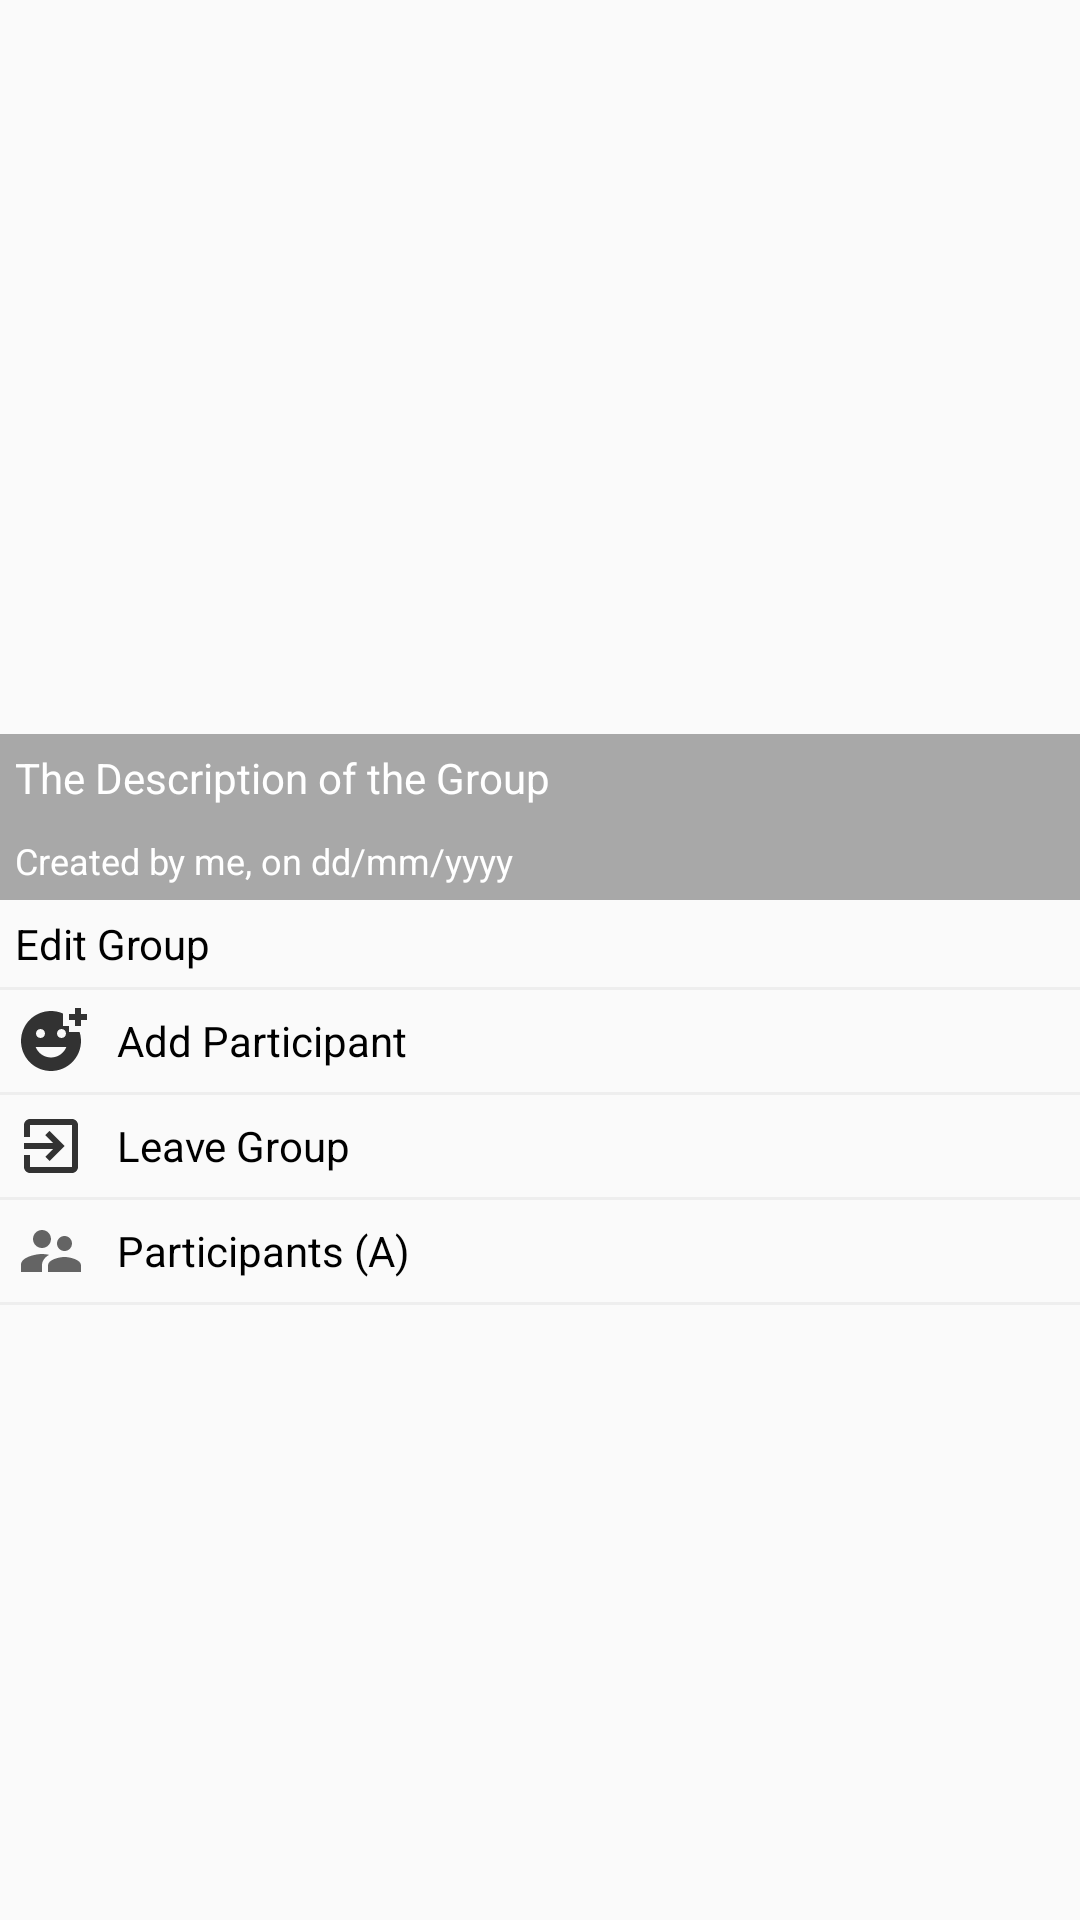

Layout XML and referenced resources for this Android screen:
<!-- AndroidManifest.xml: application theme AppTheme -->
<!-- res/layout/activity_group_info.xml -->
<?xml version="1.0" encoding="utf-8"?>
<androidx.core.widget.NestedScrollView xmlns:android="http://schemas.android.com/apk/res/android"
    xmlns:app="http://schemas.android.com/apk/res-auto"
    xmlns:tools="http://schemas.android.com/tools"
    android:layout_width="match_parent"
    android:layout_height="match_parent"
    tools:context=".GroupInfoActivity">

    <LinearLayout
        android:layout_width="match_parent"
        android:layout_height="wrap_content"
        android:orientation="vertical">

        <RelativeLayout
            android:layout_width="match_parent"
            android:layout_height="300dp">


            <ImageView
                android:id="@+id/groupIconIv"
                android:layout_width="match_parent"
                android:layout_height="match_parent"
                android:scaleType="fitXY"
                android:adjustViewBounds="true"/>

            <TextView
                android:id="@+id/descriptionTv"
                android:background="#54000000"
                android:layout_above="@id/createdByTv"
                android:text="The Description of the Group"
                android:textColor="@color/white"
                android:padding="5dp"
                android:layout_width="match_parent"
                android:layout_height="wrap_content"/>

            <TextView
                android:id="@+id/createdByTv"
                android:layout_width="match_parent"
                android:layout_height="wrap_content"
                android:text="Created by me, on dd/mm/yyyy"
                android:textColor="@color/white"
                android:background="#54000000"
                android:layout_alignParentBottom="true"
                android:textSize="12sp"
                android:padding="5dp"/>


        </RelativeLayout>

        <TextView
            android:id="@+id/editGroupTv"
            android:layout_width="match_parent"
            android:layout_height="wrap_content"
            android:gravity="center_vertical"
            android:drawablePadding="10dp"
            android:text="Edit Group"
            android:padding="5dp"
            android:textColor="@color/black"
            app:drawableStartCompat="@drawable/ic_edit_white"
            app:drawableTint="@color/black" />
        <View
            android:layout_width="match_parent"
            android:layout_height="1dp"
            android:background="#eee"/>
        <TextView
            android:id="@+id/addParticipantTv"
            android:layout_width="match_parent"
            android:layout_height="wrap_content"
            android:gravity="center_vertical"
            android:drawablePadding="10dp"
            android:text="Add Participant"
            android:padding="5dp"
            android:textColor="@color/black"
            app:drawableStartCompat="@drawable/ic_add_group_participant"
            app:drawableTint="@color/black" />
        <View
            android:layout_width="match_parent"
            android:layout_height="1dp"
            android:background="#eee"/>
        <TextView
            android:id="@+id/leaveGroupTv"
            android:layout_width="match_parent"
            android:layout_height="wrap_content"
            android:gravity="center_vertical"
            android:drawablePadding="10dp"
            android:text="Leave Group"
            android:padding="5dp"
            android:textColor="@color/black"
            app:drawableStartCompat="@drawable/ic_leave_black" />
        <View
            android:layout_width="match_parent"
            android:layout_height="1dp"
            android:background="#eee"/>
        <TextView
            android:id="@+id/participantTv"
            android:layout_width="match_parent"
            android:layout_height="wrap_content"
            android:gravity="center_vertical"
            android:drawablePadding="10dp"
            android:text="Participants (A)"
            android:padding="5dp"
            android:textColor="@color/black"
            app:drawableStartCompat="@drawable/ic_users_black"
            app:drawableTint="@color/black" />
        <View
            android:layout_width="match_parent"
            android:layout_height="1dp"
            android:background="#eee"/>

        <FrameLayout
            android:layout_width="match_parent"
            android:layout_height="match_parent">
        <androidx.recyclerview.widget.RecyclerView
            android:id="@+id/participantsRv"
            android:layout_width="match_parent"
            android:layout_height="wrap_content"
            app:layoutManager="androidx.recyclerview.widget.LinearLayoutManager"
            tools:listitem="@layout/row_add_participant"/>
        </FrameLayout>

    </LinearLayout>

</androidx.core.widget.NestedScrollView>
<!-- res/layout/row_add_participant.xml (included above) -->
<?xml version="1.0" encoding="utf-8"?>
<androidx.cardview.widget.CardView

    xmlns:android="http://schemas.android.com/apk/res/android"
    android:layout_width="match_parent"
    android:layout_height="wrap_content"
    xmlns:app="http://schemas.android.com/apk/res-auto"
    app:cardUseCompatPadding="true"
    app:cardCornerRadius="2dp"
    app:cardElevation="2dp"
    app:cardBackgroundColor="@color/white"
    app:contentPadding="3dp">

    <LinearLayout
        android:layout_width="match_parent"
        android:layout_height="wrap_content"
        android:orientation="horizontal">

        <com.github.abdularis.civ.CircleImageView
            android:id="@+id/avatarIv"
            android:src="@drawable/ic_default_img"
            android:layout_width="70dp"
            android:layout_height="70dp"/>

        <LinearLayout
            android:layout_weight="1"
            android:layout_width="0dp"
            android:layout_height="wrap_content"
            android:orientation="vertical">
            <TextView
                android:id="@+id/nameTv"
                android:layout_width="match_parent"
                android:layout_height="wrap_content"
                android:text="Person Name"
                android:textSize="18sp"
                android:textColor="@color/black"/>
            <TextView
                android:id="@+id/emailTv"
                android:layout_width="match_parent"
                android:layout_height="wrap_content"
                android:text="Person Email"
                android:textColor="@color/black"/>

            <TextView
                android:id="@+id/roleTv"
                android:layout_width="wrap_content"
                android:layout_height="wrap_content"
                android:text="not participant"/>

        </LinearLayout>

    </LinearLayout>

</androidx.cardview.widget.CardView>
<!-- resources referenced by this layout -->
<resources>
  <color name="black">#FF000000</color>
  <color name="white">#FFFFFFFF</color>
  <!-- drawable ic_add_group_participant (drawable-anydpi) -->
  <vector xmlns:android="http://schemas.android.com/apk/res/android"
      android:width="24dp"
      android:height="24dp"
      android:viewportWidth="24"
      android:viewportHeight="24"
      android:tint="#FFFFFF"
      android:alpha="0.8">
    <path
        android:fillColor="@android:color/white"
        android:pathData="M18,9V7h-2V2.84C14.77,2.3 13.42,2 11.99,2C6.47,2 2,6.48 2,12s4.47,10 9.99,10C17.52,22 22,17.52 22,12c0,-1.05 -0.17,-2.05 -0.47,-3H18zM15.5,8C16.33,8 17,8.67 17,9.5S16.33,11 15.5,11S14,10.33 14,9.5S14.67,8 15.5,8zM8.5,8C9.33,8 10,8.67 10,9.5S9.33,11 8.5,11S7,10.33 7,9.5S7.67,8 8.5,8zM12,17.5c-2.33,0 -4.31,-1.46 -5.11,-3.5h10.22C16.31,16.04 14.33,17.5 12,17.5zM22,3h2v2h-2v2h-2V5h-2V3h2V1h2V3z"/>
  </vector>
  <!-- drawable ic_default_img (drawable-anydpi) -->
  <vector xmlns:android="http://schemas.android.com/apk/res/android"
      android:width="24dp"
      android:height="24dp"
      android:viewportWidth="24"
      android:viewportHeight="24"
      android:tint="#F9AA33"
      android:alpha="0.8">
    <path
        android:fillColor="@android:color/white"
        android:pathData="M12,12c2.21,0 4,-1.79 4,-4s-1.79,-4 -4,-4 -4,1.79 -4,4 1.79,4 4,4zM12,14c-2.67,0 -8,1.34 -8,4v2h16v-2c0,-2.66 -5.33,-4 -8,-4z"/>
  </vector>
  <!-- drawable ic_leave_black (drawable-anydpi) -->
  <vector xmlns:android="http://schemas.android.com/apk/res/android"
      android:width="24dp"
      android:height="24dp"
      android:viewportWidth="24"
      android:viewportHeight="24"
      android:tint="#000000"
      android:alpha="0.8">
    <path
        android:fillColor="@android:color/white"
        android:pathData="M10.09,15.59L11.5,17l5,-5 -5,-5 -1.41,1.41L12.67,11H3v2h9.67l-2.58,2.59zM19,3H5c-1.11,0 -2,0.9 -2,2v4h2V5h14v14H5v-4H3v4c0,1.1 0.89,2 2,2h14c1.1,0 2,-0.9 2,-2V5c0,-1.1 -0.9,-2 -2,-2z"/>
  </vector>
  <!-- drawable ic_users_black: png bitmap (drawable-hdpi, 355 bytes) -->
  <style name="AppTheme" parent="Theme.AppCompat.Light.DarkActionBar">
          
          <item name="colorPrimary">@color/reply_blue_700</item>
          <item name="colorPrimaryVariant">@color/reply_blue_800</item>
          <item name="colorOnPrimary">@color/white</item>
          
          <item name="colorSecondary">@color/reply_blue_600</item>
          <item name="colorSecondaryVariant">@color/reply_orange_500</item>
          <item name="colorOnSecondary">@color/black</item>
          
          <item name="android:statusBarColor" tools:targetApi="l">?attr/colorPrimaryVariant</item>
          
      </style>
  <color name="reply_blue_700">#344955</color>
  <color name="reply_blue_800">#232F34</color>
  <color name="reply_blue_600">#4A6572</color>
  <color name="reply_orange_500">#F9AA33</color>
</resources>
